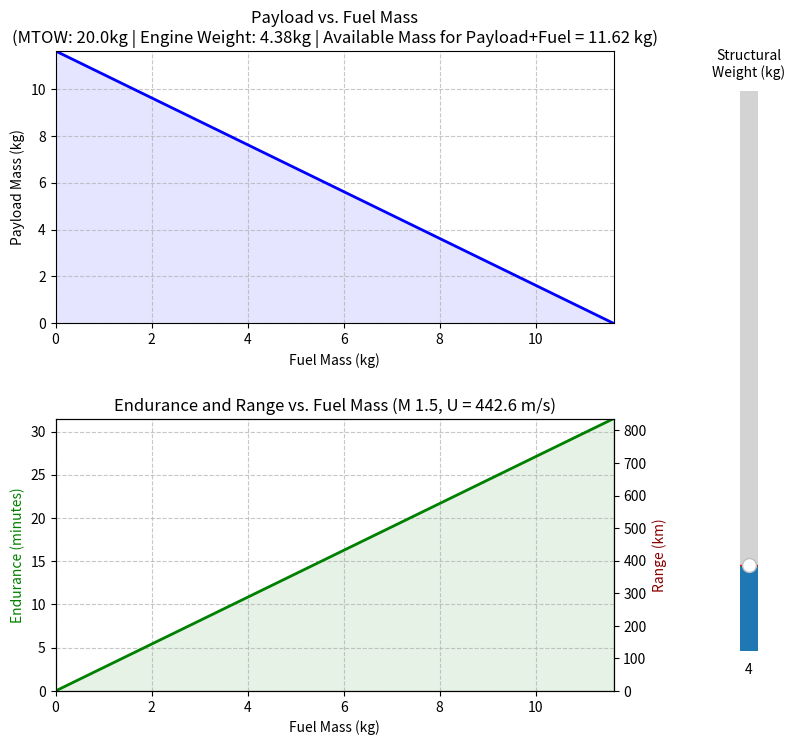

The matplotlib source for this figure:
import numpy as np
import matplotlib.pyplot as plt
from matplotlib.widgets import Slider

# Inputs
MTOW = 20.0              # Maximum Takeoff Weight (kg)
ENGINE_WEIGHT = 4.38     # Engine weight (kg)
FUEL_FLOW = 0.00615      # Fuel flow rate (kg/s)
U_CRUISE = 442.6         # Cruise speed (m/s) -- M 1.5 at 15,000 m

INIT_STRUCT_WEIGHT = 4.0 # Default structural weight (kg)

def calculate_available_mass(struct_wt):
    return MTOW - ENGINE_WEIGHT - struct_wt

# Plots
fig, (ax1, ax2) = plt.subplots(2, 1, figsize=(9, 8))
plt.subplots_adjust(left=0.1, bottom=0.1, right=0.72, top=0.9, hspace=0.35)
ax_slider = plt.axes([0.85, 0.15, 0.04, 0.7])
ax2r = ax2.twinx()

# Structural weight slider
struct_slider = Slider(
    ax=ax_slider,
    label='Structural\nWeight (kg)',
    valmin=2.0,
    valmax=15.0,
    valinit=INIT_STRUCT_WEIGHT,
    orientation='vertical'
)

def update(val):
    struct_wt = struct_slider.val
    available_mass = calculate_available_mass(struct_wt)

    ax1.clear()
    ax2.clear()
    ax2r.clear()
    ax2r.yaxis.tick_right()
    ax2r.yaxis.set_label_position('right')

    if available_mass <= 0:
        ax1.text(0.5, 0.5, "MTOW Exceeded by Structure/Engine", ha='center', va='center', color='red', fontsize=12)
        ax2.text(0.5, 0.5, "MTOW Exceeded", ha='center', va='center', color='red', fontsize=12)
    else:
        fuel_weights = np.linspace(0, available_mass, 100)
        payload_weights = available_mass - fuel_weights
        endurance_mins = (fuel_weights / FUEL_FLOW) / 60.0
        range_km = (fuel_weights / FUEL_FLOW) * U_CRUISE / 1000.0

        # Plot 1: Payload vs Fuel
        ax1.plot(fuel_weights, payload_weights, linewidth=2, color='blue')
        ax1.fill_between(fuel_weights, payload_weights, alpha=0.1, color='blue')
        ax1.set_title(f"Payload vs. Fuel Mass\n(MTOW: {MTOW}kg | Engine Weight: {ENGINE_WEIGHT}kg | Available Mass for Payload+Fuel = {available_mass:.2f} kg)")
        ax1.set_ylabel("Payload Mass (kg)")
        ax1.set_xlabel("Fuel Mass (kg)")
        ax1.grid(True, linestyle='--', alpha=0.7)
        ax1.set_xlim([0, available_mass])
        ax1.set_ylim([0, max(payload_weights) if max(payload_weights) > 0 else 1])

        # Plot 2: Endurance and Range vs Fuel
        ax2.plot(fuel_weights, endurance_mins, linewidth=2, color='green')
        ax2.fill_between(fuel_weights, endurance_mins, alpha=0.1, color='green')
        ax2r.plot(fuel_weights, range_km, linewidth=0)  # shares shape, scaled axis only
        ax2.set_title(f"Endurance and Range vs. Fuel Mass (M 1.5, U = {U_CRUISE} m/s)")
        ax2.set_xlabel("Fuel Mass (kg)")
        ax2.set_ylabel("Endurance (minutes)", color='green')
        ax2r.set_ylabel("Range (km)", color='darkred')
        ax2.grid(True, linestyle='--', alpha=0.7)
        ax2.set_xlim([0, available_mass])
        ax2.set_ylim([0, max(endurance_mins) if max(endurance_mins) > 0 else 1])
        ax2r.set_ylim([0, max(range_km) if max(range_km) > 0 else 1])

    fig.canvas.draw_idle()

struct_slider.on_changed(update)
update(INIT_STRUCT_WEIGHT)
plt.show()
